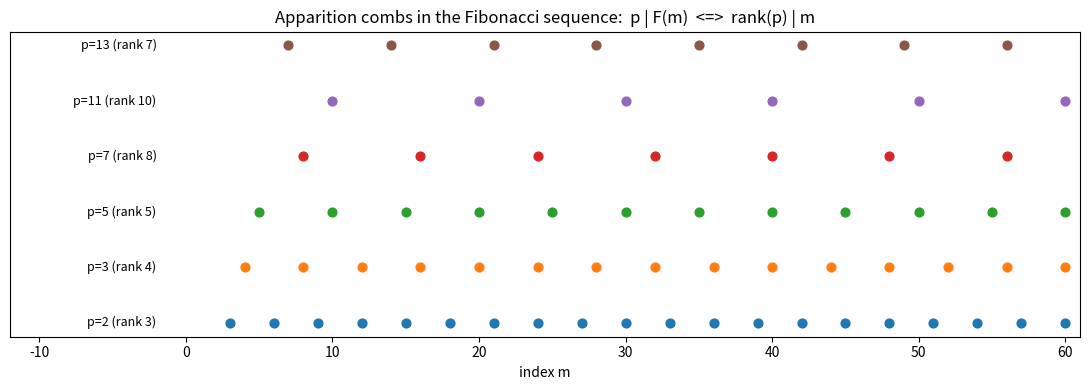

Recreate this plot in Python.
"""Visualization: apparition combs of Fibonacci divisors.

Each divisor p first appears at its rank r and reappears exactly at multiples of r,
producing a periodic "comb". This script draws those combs for several primes and
overlays the joint comb of two divisors (spacing = lcm of ranks)."""
import matplotlib.pyplot as plt
from math import gcd

def fib(n: int) -> int:
    a, b = 0, 1
    for _ in range(n):
        a, b = b, a + b
    return a

def rank(p: int, search: int = 200) -> int:
    for n in range(1, search + 1):
        if fib(n) % p == 0:
            return n
    raise ValueError

N = 60
primes = [2, 3, 5, 7, 11, 13]
fig, ax = plt.subplots(figsize=(11, 4))
for row, p in enumerate(primes):
    r = rank(p)
    hits = [m for m in range(1, N + 1) if m % r == 0]
    ax.scatter(hits, [row] * len(hits), s=40)
    ax.text(-2, row, f"p={p} (rank {r})", ha="right", va="center", fontsize=9)
ax.set_yticks([])
ax.set_xlabel("index m")
ax.set_title("Apparition combs in the Fibonacci sequence:  p | F(m)  <=>  rank(p) | m")
ax.set_xlim(-12, N + 1)
plt.tight_layout()
plt.savefig("apparition_combs.png", dpi=150)
print("wrote apparition_combs.png")
